The GitHub repository plumdeq/cardiac-atlas contains a labelled image folder "data" with 3 categories: heart failure infarct, hypertrophy, normal. Examples follow, each with its label.

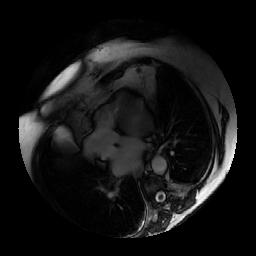
Label: hypertrophy

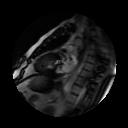
Label: normal

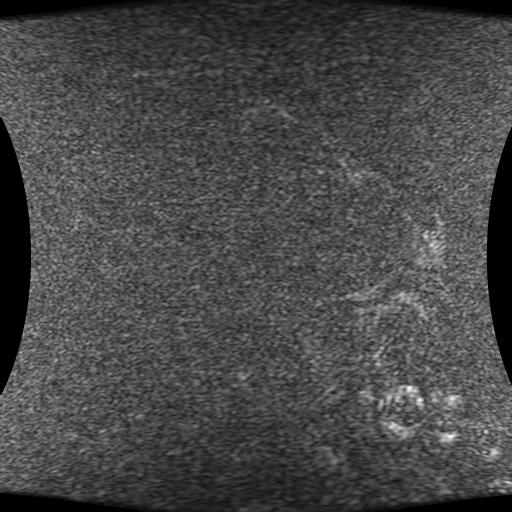
Label: heart failure infarct

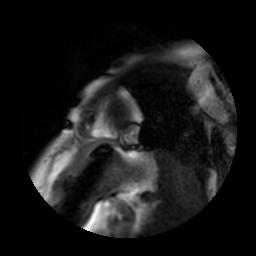
Label: heart failure infarct

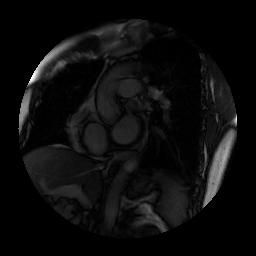
Label: hypertrophy

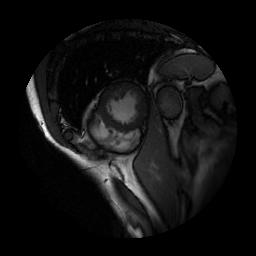
Label: normal
